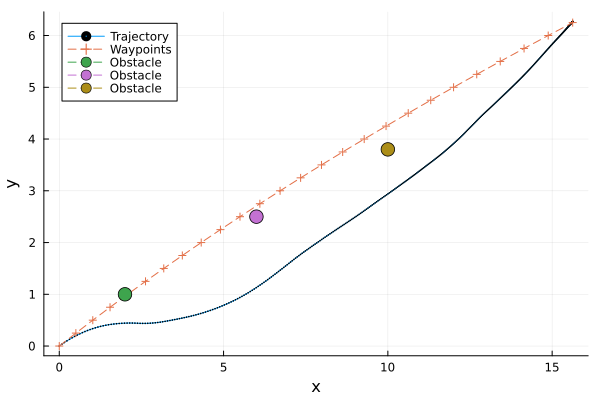

Values plotted in this chart, from the file beside it:
t, x, y, omega, v
1, 0.0, 0.0, 0.0, 0.4328, 3.425, 
2, 0.025, 0.07783, 0.03511, 0.4148, 3.405, 
3, 0.05, 0.1558, 0.06861, 0.3968, 3.385, 
4, 0.075, 0.2339, 0.1005, 0.379, 3.365, 
5, 0.1, 0.3121, 0.1309, 0.3613, 3.344, 
6, 0.125, 0.3903, 0.1596, 0.3436, 3.324, 
7, 0.15, 0.4686, 0.1869, 0.3261, 3.304, 
8, 0.175, 0.5468, 0.2126, 0.3087, 3.284, 
9, 0.2, 0.625, 0.2368, 0.2914, 3.264, 
10, 0.225, 0.7031, 0.2595, 0.2742, 3.243, 
11, 0.25, 0.7811, 0.2807, 0.2571, 3.223, 
12, 0.275, 0.8592, 0.3005, 0.2402, 3.228, 
13, 0.3, 0.9378, 0.3191, 0.2233, 3.233, 
14, 0.325, 1.017, 0.3363, 0.2064, 3.238, 
15, 0.35, 1.096, 0.3523, 0.1894, 3.243, 
16, 0.375, 1.176, 0.3669, 0.1724, 3.248, 
17, 0.4, 1.256, 0.3801, 0.1554, 3.253, 
18, 0.425, 1.337, 0.392, 0.1383, 3.258, 
19, 0.45, 1.418, 0.4026, 0.1212, 3.263, 
20, 0.475, 1.499, 0.4117, 0.1041, 3.268, 
21, 0.5, 1.58, 0.4195, 0.08697, 3.273, 
22, 0.525, 1.662, 0.4261, 0.07472, 3.26, 
23, 0.55, 1.743, 0.4317, 0.06251, 3.247, 
24, 0.575, 1.824, 0.4363, 0.05034, 3.234, 
25, 0.6, 1.904, 0.4399, 0.03823, 3.221, 
26, 0.625, 1.985, 0.4424, 0.02617, 3.209, 
27, 0.65, 2.065, 0.4441, 0.01415, 3.196, 
28, 0.675, 2.144, 0.4447, 0.002183, 3.183, 
29, 0.7, 2.224, 0.4444, -0.009736, 3.17, 
30, 0.725, 2.303, 0.4432, -0.02161, 3.157, 
31, 0.75, 2.382, 0.441, -0.03343, 3.144, 
32, 0.775, 2.46, 0.439, -0.01901, 3.128, 
33, 0.8, 2.538, 0.438, -0.004664, 3.113, 
34, 0.825, 2.616, 0.4382, 0.009611, 3.097, 
35, 0.85, 2.693, 0.4395, 0.02381, 3.081, 
36, 0.875, 2.77, 0.4419, 0.03795, 3.066, 
37, 0.9, 2.846, 0.4453, 0.052, 3.05, 
38, 0.925, 2.922, 0.4498, 0.06599, 3.035, 
39, 0.95, 2.997, 0.4553, 0.07991, 3.019, 
40, 0.975, 3.072, 0.4618, 0.09375, 3.003, 
41, 1.0, 3.147, 0.4694, 0.1075, 2.988, 
42, 1.025, 3.221, 0.4775, 0.1106, 2.976, 
43, 1.05, 3.295, 0.4858, 0.1136, 2.964, 
44, 1.075, 3.368, 0.4943, 0.1166, 2.952, 
45, 1.1, 3.441, 0.503, 0.1196, 2.939, 
46, 1.125, 3.514, 0.5118, 0.1226, 2.927, 
47, 1.15, 3.587, 0.5209, 0.1256, 2.915, 
48, 1.175, 3.659, 0.5301, 0.1286, 2.903, 
49, 1.2, 3.73, 0.5395, 0.1315, 2.891, 
50, 1.225, 3.802, 0.549, 0.1345, 2.879, 
51, 1.25, 3.873, 0.5588, 0.1374, 2.867, 
52, 1.275, 3.944, 0.5689, 0.1452, 2.881, 
53, 1.3, 4.016, 0.5796, 0.1531, 2.896, 
54, 1.325, 4.087, 0.591, 0.1611, 2.91, 
55, 1.35, 4.159, 0.603, 0.1691, 2.924, 
56, 1.375, 4.231, 0.6156, 0.1771, 2.938, 
57, 1.4, 4.304, 0.6288, 0.1851, 2.953, 
58, 1.425, 4.377, 0.6428, 0.1932, 2.967, 
59, 1.45, 4.45, 0.6573, 0.2014, 2.981, 
60, 1.475, 4.523, 0.6726, 0.2095, 2.996, 
... 341 more rows
